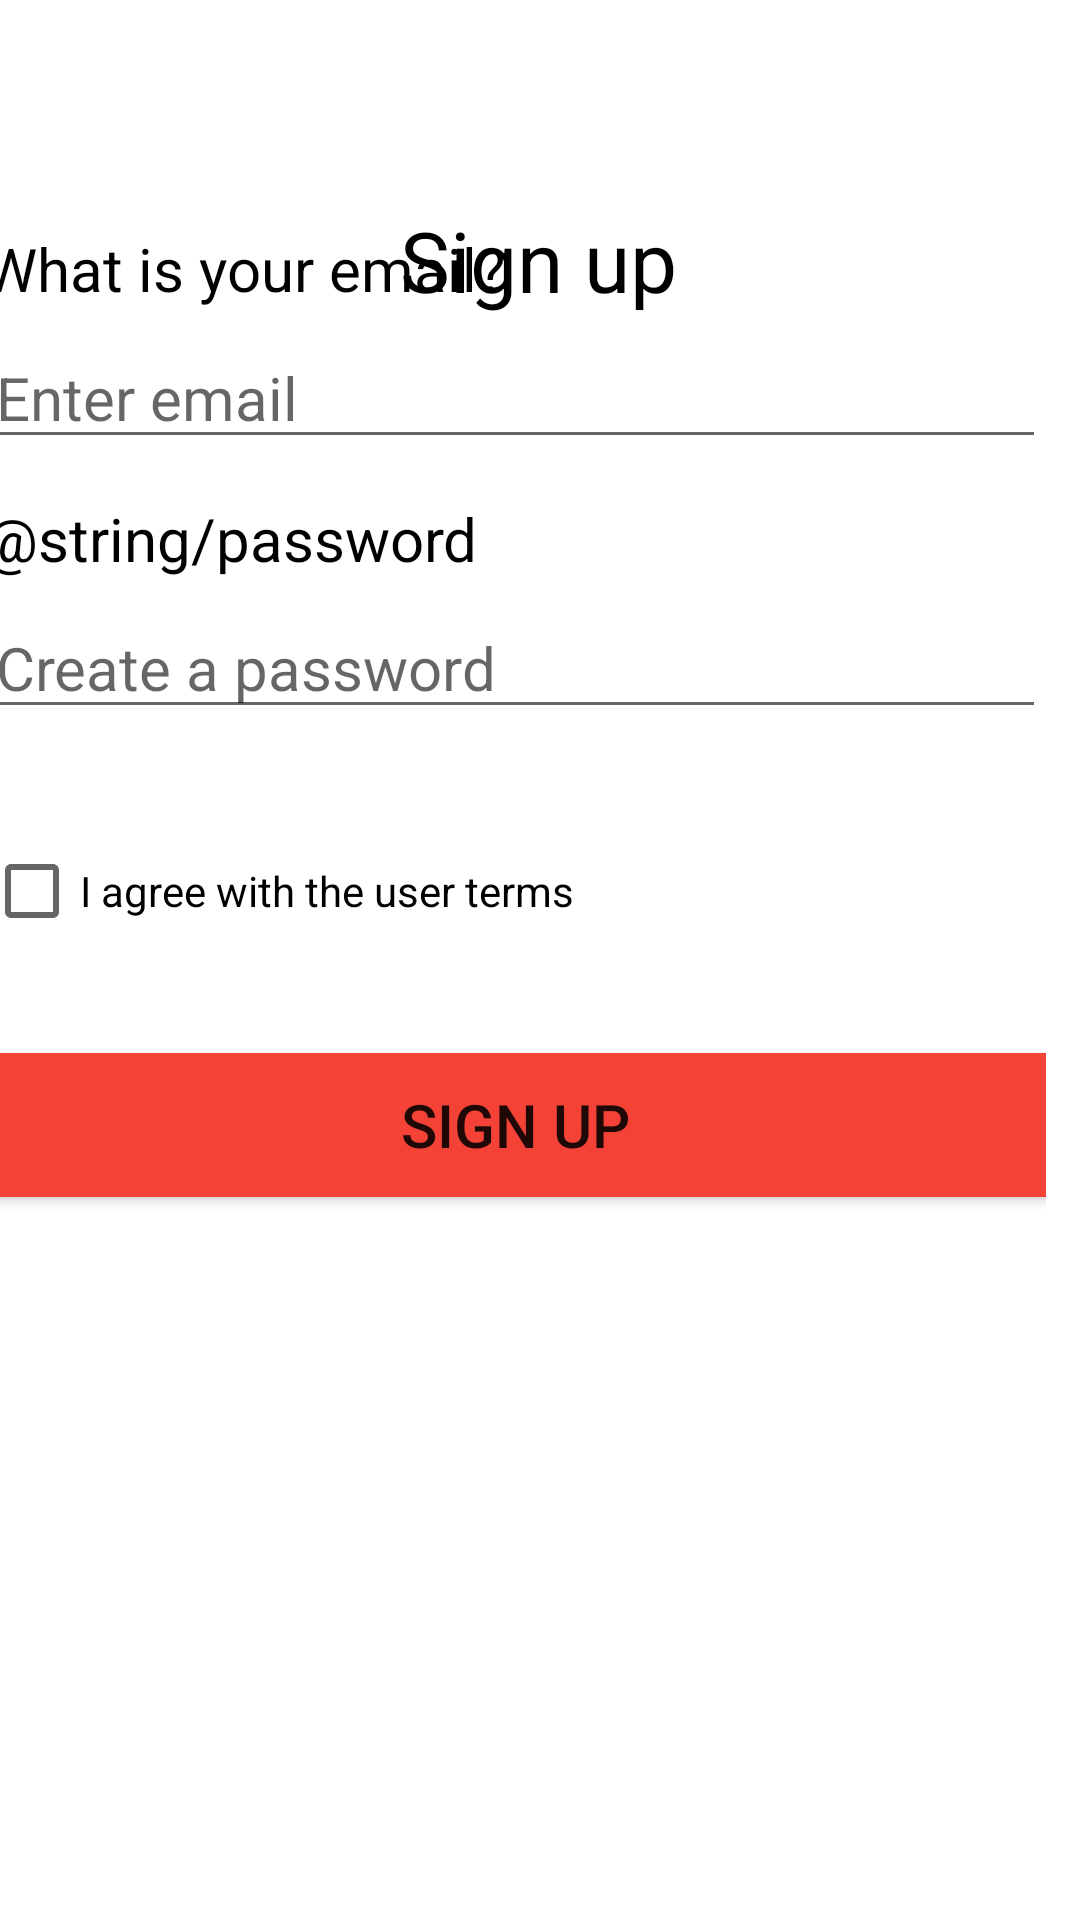

Reconstruct the res/layout file that produces this screen, plus the resources it refers to.
<!-- AndroidManifest.xml: application theme Theme.Krisha -->
<!-- res/layout/sign_up_main.xml -->
<?xml version="1.0" encoding="utf-8"?>
<androidx.constraintlayout.widget.ConstraintLayout xmlns:android="http://schemas.android.com/apk/res/android"
    xmlns:app="http://schemas.android.com/apk/res-auto"
    xmlns:tools="http://schemas.android.com/tools"
    android:layout_width="match_parent"
    android:layout_height="match_parent"
    tools:context=".activities.LoginActivity">

    <TextView
        android:id="@+id/textView"
        android:layout_width="wrap_content"
        android:layout_height="wrap_content"
        android:text="Sign up"
        android:textFontWeight="900"
        android:textColor="@color/black"
        android:textSize="28sp"
        android:textStyle="bold"
        app:layout_constraintBottom_toBottomOf="parent"
        app:layout_constraintEnd_toEndOf="parent"
        app:layout_constraintHorizontal_bias="0.498"
        app:layout_constraintStart_toStartOf="parent"
        app:layout_constraintTop_toTopOf="parent"
        app:layout_constraintVertical_bias="0.113" />

    <LinearLayout
        android:layout_width="414dp"
        android:layout_height="532dp"
        android:orientation="vertical"
        android:paddingHorizontal="30dp"
        app:layout_constraintBottom_toBottomOf="parent"
        app:layout_constraintEnd_toEndOf="parent"
        app:layout_constraintHorizontal_bias="0.666"
        app:layout_constraintStart_toStartOf="parent"
        app:layout_constraintTop_toTopOf="parent"
        app:layout_constraintVertical_bias="0.703">

        <TextView
            android:id="@+id/login_input_label"
            android:layout_width="wrap_content"
            android:layout_height="wrap_content"
            android:layout_marginBottom="6dp"
            android:text="What is your email?"
            android:textSize="20sp"
            android:textColor="@color/black"
            app:layout_constraintBottom_toBottomOf="parent"
            app:layout_constraintEnd_toEndOf="parent"
            app:layout_constraintStart_toStartOf="parent"
            app:layout_constraintTop_toTopOf="parent"
            app:layout_constraintVertical_bias="0.198" />

        <EditText
            android:id="@+id/login_input"
            android:layout_width="match_parent"
            android:layout_height="wrap_content"
            android:layout_marginBottom="13dp"
            android:hint="Enter email"
            android:textSize="20sp"
            app:layout_constraintBottom_toBottomOf="parent"
            app:layout_constraintEnd_toEndOf="parent"
            app:layout_constraintStart_toStartOf="parent"
            app:layout_constraintTop_toTopOf="parent"
            app:layout_constraintVertical_bias="0.198" />

        <TextView
            android:id="@+id/password_input_label"
            android:layout_width="wrap_content"
            android:layout_height="wrap_content"
            android:layout_marginBottom="6dp"
            android:text="@string/password"
            android:textSize="20sp"
            android:textColor="@color/black"
            app:layout_constraintBottom_toBottomOf="parent"
            app:layout_constraintEnd_toEndOf="parent"
            app:layout_constraintStart_toStartOf="parent"
            app:layout_constraintTop_toTopOf="parent"
            app:layout_constraintVertical_bias="0.198" />

        <EditText
            android:id="@+id/password_input"
            android:layout_width="match_parent"
            android:layout_height="wrap_content"
            android:hint="Create a password"
            android:textSize="20sp"
            app:layout_constraintBottom_toBottomOf="parent"
            app:layout_constraintEnd_toEndOf="parent"
            app:layout_constraintStart_toStartOf="parent"
            app:layout_constraintTop_toTopOf="parent"
            app:layout_constraintVertical_bias="0.198" />
        <CheckBox
            android:layout_marginTop="30dp"
            android:id="@+id/checkBox"
            android:layout_width="match_parent"
            android:layout_height="wrap_content"
            android:text="I agree with the user terms" />

        <Button
            android:id="@+id/signUp"
            android:layout_width="match_parent"
            android:layout_height="wrap_content"
            android:layout_marginTop="30dp"
            android:background="#F44336"
            android:text="Sign up"
            android:textSize="20sp"
            app:layout_constraintBottom_toBottomOf="parent"
            app:layout_constraintEnd_toEndOf="parent"
            app:layout_constraintStart_toStartOf="parent"
            app:layout_constraintTop_toTopOf="parent"
            app:layout_constraintVertical_bias="0.198" />



    </LinearLayout>

</androidx.constraintlayout.widget.ConstraintLayout>
<!-- resources referenced by this layout -->
<resources>
  <color name="black">#FF000000</color>
  <style name="Theme.Krisha" parent="Theme.MaterialComponents.DayNight.DarkActionBar">
          
          <item name="colorPrimary">@color/purple_500</item>
          <item name="colorPrimaryVariant">@color/purple_700</item>
          <item name="colorOnPrimary">@color/white</item>
          
          <item name="colorSecondary">@color/teal_200</item>
          <item name="colorSecondaryVariant">@color/teal_700</item>
          <item name="colorOnSecondary">@color/black</item>
          
          <item name="android:statusBarColor" tools:targetApi="l">?attr/colorPrimaryVariant</item>
          
      </style>
  <color name="purple_500">#FF6200EE</color>
  <color name="purple_700">#FF3700B3</color>
  <color name="white">#FFFFFFFF</color>
  <color name="teal_200">#FF03DAC5</color>
  <color name="teal_700">#FF018786</color>
</resources>
